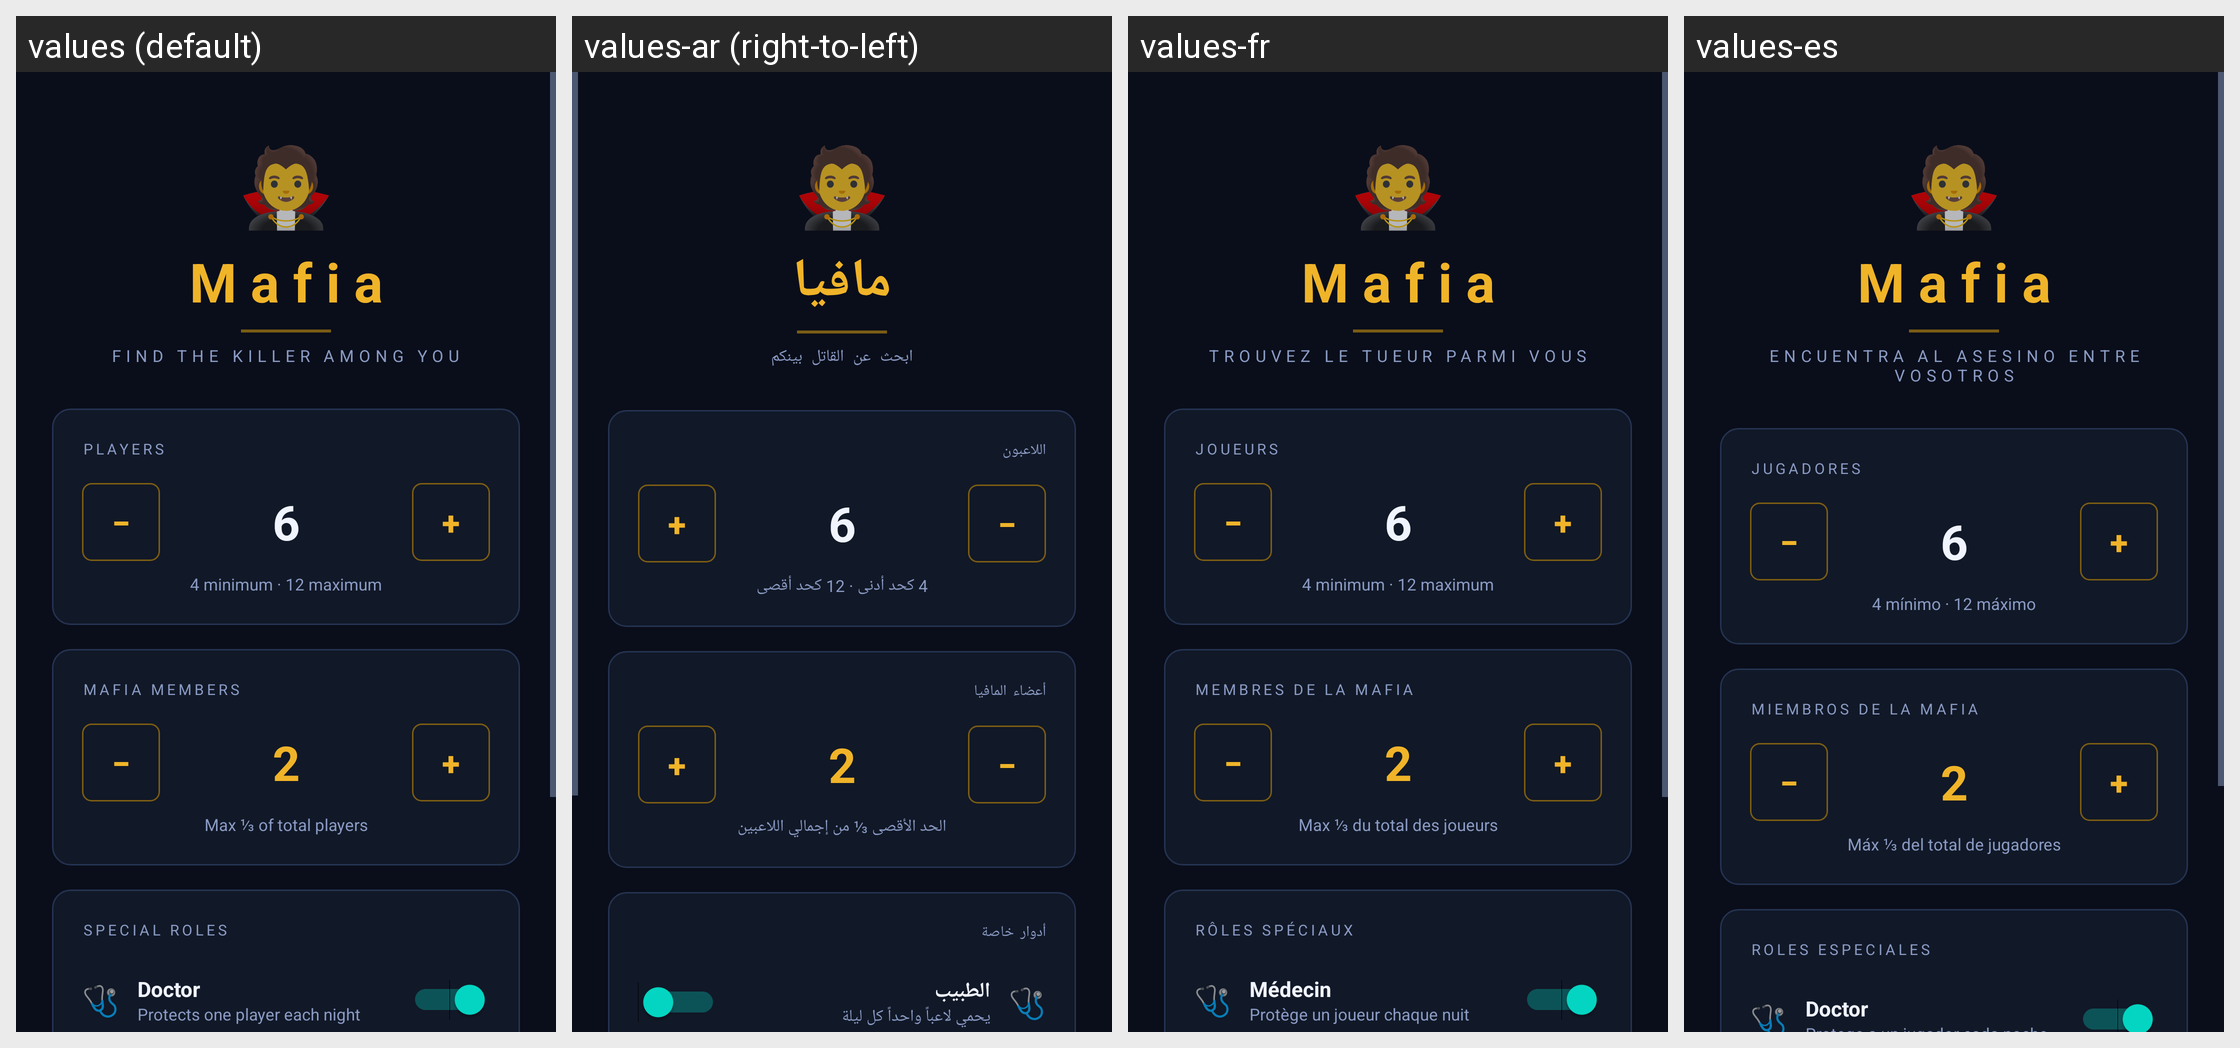

Strings drawn on this Android screen and how each of the app's shown locales translates them:
Android screen res/layout/activity_mafia_setup.xml rendered under 4 locales, left to right: values (default), values-ar (right-to-left), values-fr, values-es. Device: Nexus 5 (rendered at 1080×1920; each locale shown at half size, 540×960, under a caption strip naming it); theme Theme.Miniprojet.
Strings drawn on this screen, with the default value and each locale's value (text and hints the layout hard-codes, and strings that could not be matched under every locale, appear in the picture but are not listed):

game_mafia
  values: Mafia
  values-ar: مافيا
  values-fr: Mafia
  values-es: Mafia

mafia_setup_tagline
  values: FIND THE KILLER AMONG YOU
  values-ar: ابحث عن القاتل بينكم
  values-fr: TROUVEZ LE TUEUR PARMI VOUS
  values-es: ENCUENTRA AL ASESINO ENTRE VOSOTROS

mafia_setup_players
  values: PLAYERS
  values-ar: اللاعبون
  values-fr: JOUEURS
  values-es: JUGADORES

mafia_setup_players_range
  values: 4 minimum · 12 maximum
  values-ar: 4 كحد أدنى · 12 كحد أقصى
  values-fr: 4 minimum · 12 maximum
  values-es: 4 mínimo · 12 máximo

mafia_setup_mafia_members
  values: MAFIA MEMBERS
  values-ar: أعضاء المافيا
  values-fr: MEMBRES DE LA MAFIA
  values-es: MIEMBROS DE LA MAFIA

mafia_setup_mafia_limit
  values: Max ⅓ of total players
  values-ar: الحد الأقصى ⅓ من إجمالي اللاعبين
  values-fr: Max ⅓ du total des joueurs
  values-es: Máx ⅓ del total de jugadores

mafia_setup_special_roles
  values: SPECIAL ROLES
  values-ar: أدوار خاصة
  values-fr: RÔLES SPÉCIAUX
  values-es: ROLES ESPECIALES

mafia_role_doctor
  values: Doctor
  values-ar: الطبيب
  values-fr: Médecin
  values-es: Doctor
